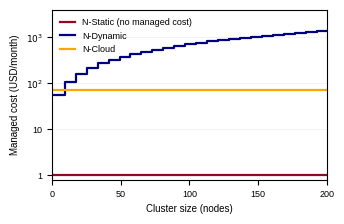

Python code for this plot: (Note: this script raises an exception after producing the figure.)
#!/usr/bin/env python3
"""C2: List-price cost model for mechanism-specific managed-service costs.

Produces figure/cost_crossover.pdf — monthly managed-service cost vs cluster
size for the three native routing mechanisms — and prints the crossover point.

Scope: mechanism-SPECIFIC costs only. Shared components (VM compute, disks,
inter-zone/region traffic) are identical across configurations and omitted.
Control-plane BGP traffic is negligible (per GCP pricing docs); pod data-plane
traffic does not traverse the NCC hub once routes are installed, so ADN
data-processing fees do not apply to steady-state pod traffic.

List prices (accessed 2026-07-04):
  - GKE cluster management fee: $0.10 per cluster-hour
      https://cloud.google.com/kubernetes-engine/pricing
      (free tier: $74.40/mo credit covers ONE zonal/Autopilot cluster;
       the model uses list price, free tier noted in the paper caption)
  - NCC router-appliance spoke: $0.075 per spoke-hour
      https://cloud.google.com/network-connectivity/pricing
      (Cloud Router itself is free; BGP between Cloud Router and VM instances
       requires router-appliance spokes via Network Connectivity Center)
  - N-Static / B-VXLAN: no managed-service fee (static routes and alias IPs
      are free; only non-cost constraints apply)
"""

import matplotlib
matplotlib.use("Agg")
import matplotlib.pyplot as plt
import numpy as np

# ── List prices ──────────────────────────────────────────────────────────────
GKE_MGMT_PER_HR = 0.10       # $/cluster-hour
NCC_SPOKE_PER_HR = 0.075     # $/spoke-hour
HOURS_PER_MONTH = 730

# Router-appliance instances per spoke: NCC always groups up to 8 router
# appliances into one spoke (coauthor-verified against billing reports).
K_NODES_PER_SPOKE = 8

GKE_MONTHLY = GKE_MGMT_PER_HR * HOURS_PER_MONTH            # $73.00 /mo
SPOKE_MONTHLY = NCC_SPOKE_PER_HR * HOURS_PER_MONTH         # $54.75 /mo per spoke

STATIC_CEILING = 200  # verified static-route ceiling (coauthor-confirmed)

# ── Model ────────────────────────────────────────────────────────────────────
n = np.arange(1, 201)
cost_ncloud = np.full_like(n, GKE_MONTHLY, dtype=float)
cost_ndynamic = np.ceil(n / K_NODES_PER_SPOKE) * SPOKE_MONTHLY

# crossover: first n where ceil(n/8)*54.75 exceeds the GKE fee -> n = 9
crossover = int(np.argmax(cost_ndynamic > GKE_MONTHLY)) + 1
print(f"GKE fixed fee            : ${GKE_MONTHLY:.2f}/month")
print(f"NCC spoke fee            : ${SPOKE_MONTHLY:.2f}/month per spoke (K={K_NODES_PER_SPOKE})")
print(f"Crossover (N-Dyn > N-Cld): N-Cloud cheaper from n = {crossover} nodes")
print(f"N-Dynamic managed cost at the static ceiling (n=200): ${cost_ndynamic[199]:,.2f}/month")

# ── Figure ───────────────────────────────────────────────────────────────────
# Style matched to fig:provisioning: Arial (Liberation Sans fallback), plain
# frame, no minor ticks, separate legend (no inline labels).
plt.rcParams.update({
    "font.size": 7,
    "font.family": "sans-serif",
    "font.sans-serif": ["Arial", "Liberation Sans", "DejaVu Sans"],
    "mathtext.fontset": "dejavusans",
})
fig, ax = plt.subplots(figsize=(3.3, 2.1))
ax.axhline(1, color="#920923", lw=1.6, label="N-Static (no managed cost)")
ax.step(n, cost_ndynamic, where="post", color="#000080", lw=1.6, label="N-Dynamic")
ax.axhline(GKE_MONTHLY, color="#FFA500", lw=1.6, label="N-Cloud")
ax.set_yscale("log")
ax.set_xlim(0, 200); ax.set_ylim(0.8, 4000)
ax.set_xticks([0, 50, 100, 150, 200])
ax.set_yticks([1, 10, 100, 1000])
ax.set_yticklabels(["1", "10", "$10^2$", "$10^3$"])
ax.minorticks_off()
ax.set_xlabel("Cluster size (nodes)", fontsize=7)
ax.set_ylabel("Managed cost (USD/month)", fontsize=7)
ax.tick_params(labelsize=6.5)
ax.legend(loc="upper left", fontsize=6.5, frameon=False, handlelength=1.6)
ax.grid(True, which="major", axis="y", alpha=0.25, lw=0.4)
ax.set_axisbelow(True)
fig.tight_layout(pad=0.3)
# ── Data export ──────────────────────────────────────────────────────────────
import csv
with open("fig4_cost_model.csv", "w", newline="") as _f:
    _f.write("# Figure 4 data: routing-specific monthly fee modelled from published Google Cloud list prices.\n")
    _f.write("# Modelled, not measured: N-Dynamic = ceil(n/8) x $54.75 NCC spoke; "
             "N-Cloud = flat $73.00 GKE fee; N-Static = $0.\n")
    _w = csv.writer(_f)
    _w.writerow(["figure", "config", "nodes", "fee", "unit"])
    for _i, _n in enumerate(n):
        _w.writerow([4, "N-Dynamic", int(_n), round(float(cost_ndynamic[_i]), 2), "USD/month"])
        _w.writerow([4, "N-Cloud",   int(_n), round(float(cost_ncloud[_i]), 2),   "USD/month"])
        _w.writerow([4, "N-Static",  int(_n), 0.0,                                "USD/month"])
print("wrote fig4_cost_model.csv")

fig.savefig("../figure/cost_crossover.pdf")
print("wrote ../figure/cost_crossover.pdf")
